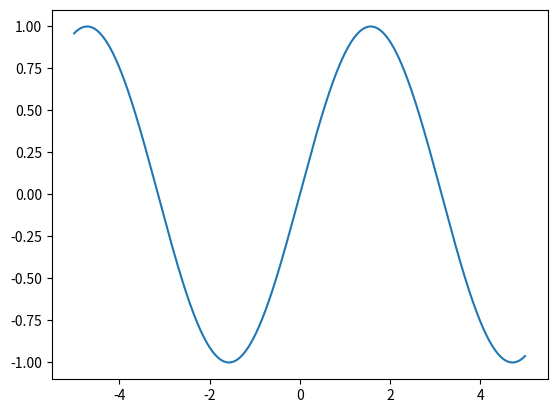

Reproduce this figure in Python.
#rep11-0.py -*- Cording:utf-8 -*-
import matplotlib.pyplot as plt
import numpy as np

def main():
    x=np.arange(-5,5,0.01)
    y=np.sin(x)

    plt.plot(x,y)
    plt.show()

if __name__=="__main__":
    main()
